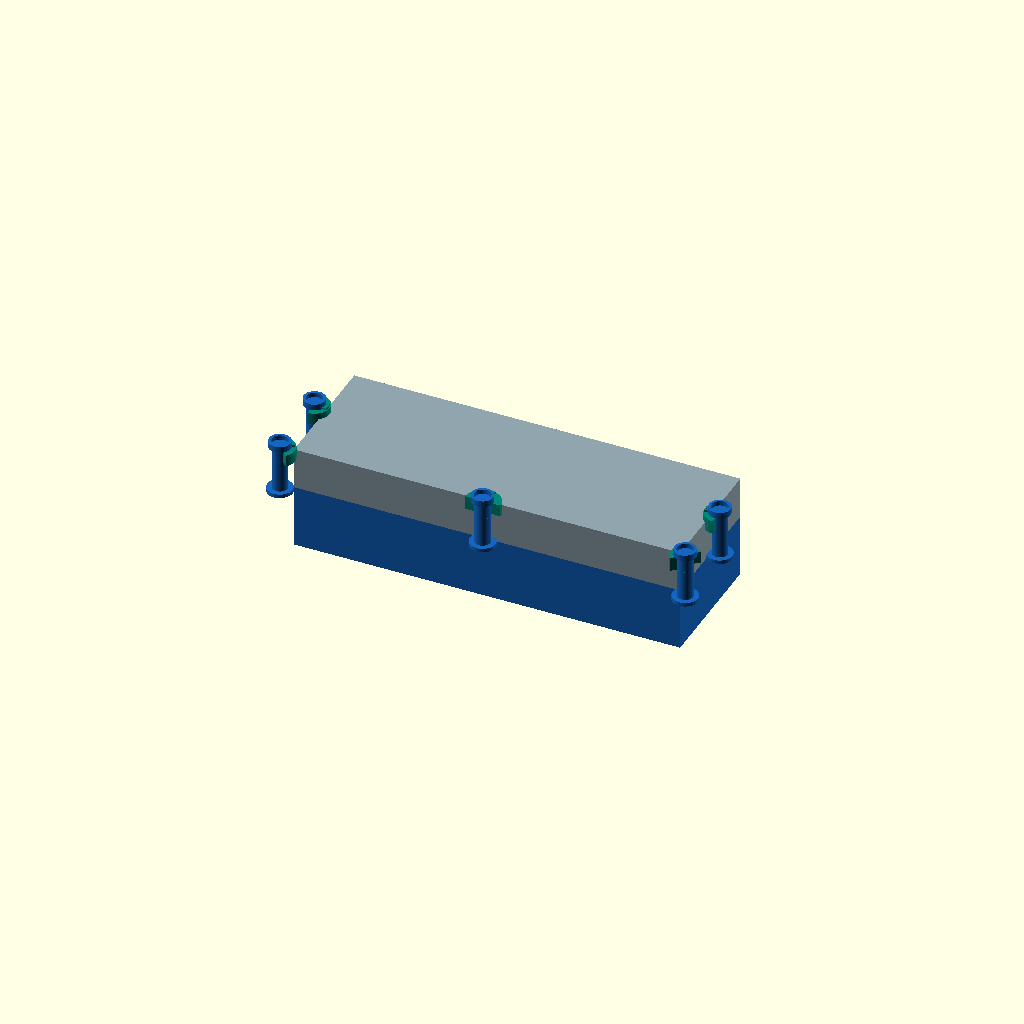
Cell 1: rendered with the file's own defaults.
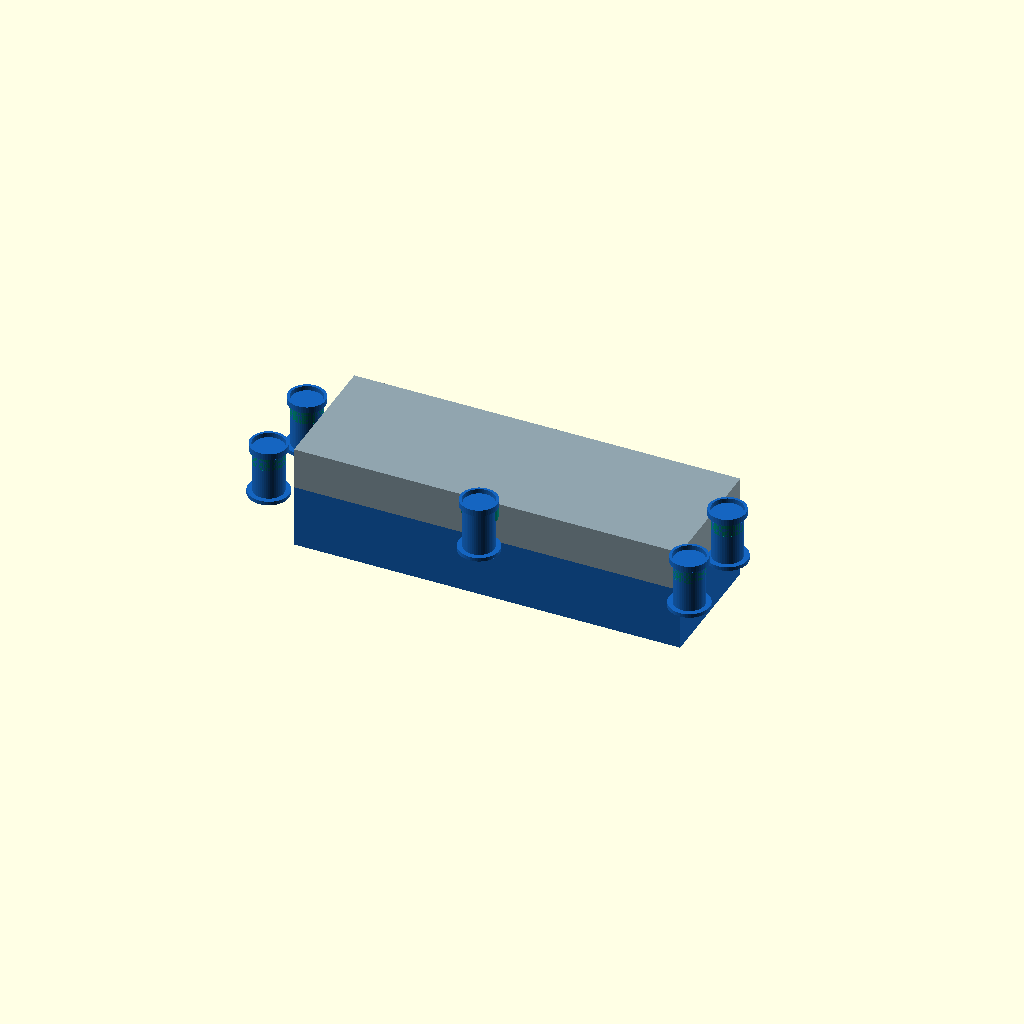
Cell 2: the same model with post_r = 12.
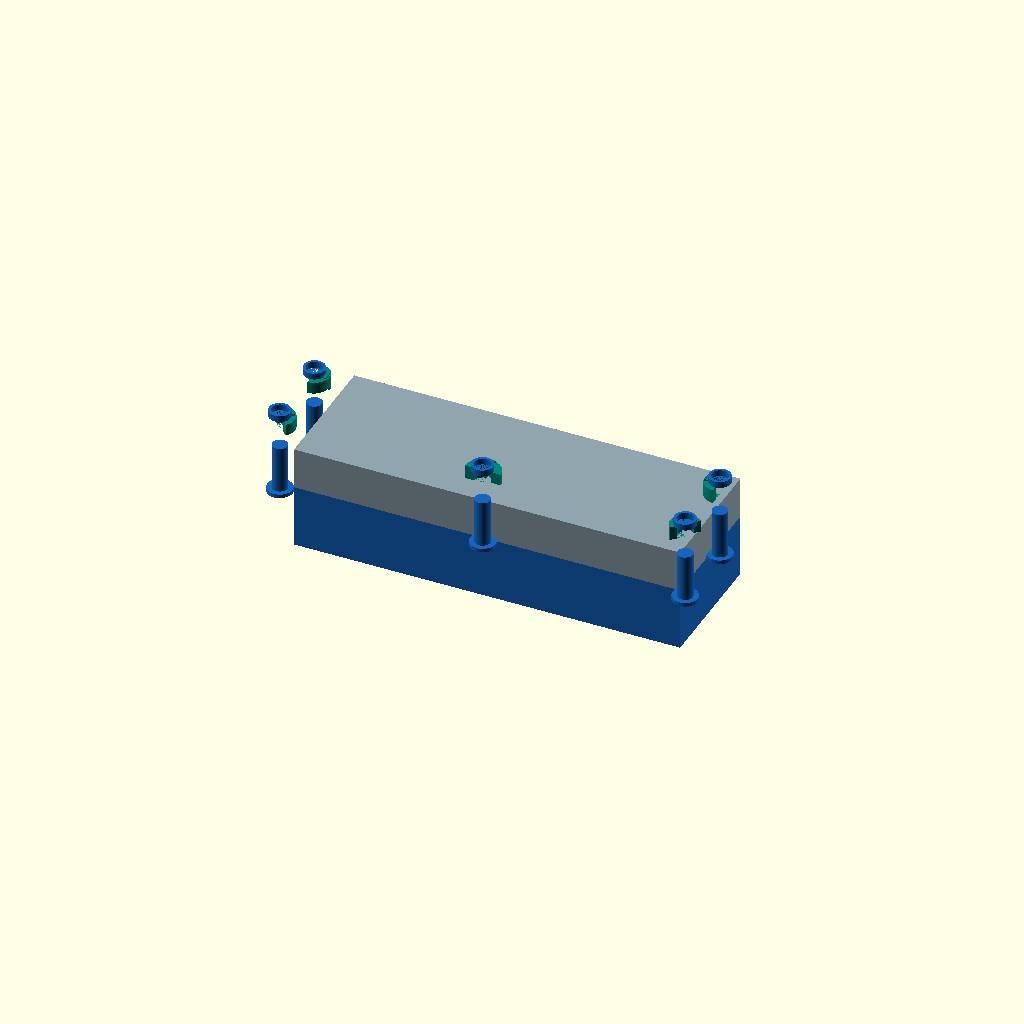
Cell 3: cam_bot = 54 (everything else at default).
All cells are drawn from one camera (rotation 55°, 0°, 25°, orthographic, colour scheme Cornfield), so only the parameter changes between them.
Source of the model, design/drawers/mixed/attach3/twist_corners/05_front_mid_cam.scad:
// 05_front_mid_cam.scad
// VARIANT 5: Front corners + front MIDPOINT cam — 3 points on front edge only
//
// Three posts on the FRONT edge (y≤0):
//   • Two corner posts at (0,-off) and (305,-off)
//   • One mid post at (152,-off)
// Two end posts at (x<0, y=51) and (x>305, y=51) for short-end clamping.
// Back completely flush — a full-width back guide wall on the new tray.
//
// The mid-front cam has a larger lobe (r=14) for easy centering pull-down.
//
// Tray dims:
//   New tray : 305 × 102 × 50, wall=3
//   Top tray : 305 × 102 × 33, base z=50, rim top z=83

lock = 1;

$fn = 48;

C_new = "#1565C0";
C_top = "#90A4AE";
C_cam = "#00897B";

NW = 305; ND = 102; NH = 50;
TW = 305; TD = 102; TH = 33;
wall = 3;

post_r    = 6;
post_h    = 40;
cam_bot   = 27;
cam_h     = 11;
cam_top   = cam_bot + cam_h;
lobe_r    = 12;
lobe_r_mid= 14;    // bigger lobe at center
cap_r     = post_r + 2.5;
cap_h     = 5;
gap       = 0.4;

post_off = post_r + gap + 1.2;

// [x, y, id, lobe_radius]
posts = [
    [-post_off,    -post_off,  1, lobe_r],      // front-left
    [ NW+post_off, -post_off,  2, lobe_r],      // front-right
    [ NW/2,        -post_off,  5, lobe_r_mid],  // front-mid
    [-post_off,     ND/2,      3, lobe_r],      // left-end
    [ NW+post_off,  ND/2,      4, lobe_r],      // right-end
];

// inward angle (toward tray center):
//   corner posts: diagonal in; end posts: horizontal in; mid-front: +Y in
function inward_ang(id) =
    id==1 ?  45 :
    id==2 ? 135 :
    id==3 ?   0 :
    id==4 ? 180 :
    90;   // mid-front: straight inward (toward +Y)

function open_ang(id) = inward_ang(id) + 90;

module new_tray() {
    color(C_new) {
        difference() {
            cube([NW, ND, NH]);
            translate([wall, wall, wall])
                cube([NW-2*wall, ND-2*wall, NH]);
        }
        // Full-width back guide wall — flush with y=ND, zero protrusion
        translate([0, ND-wall, NH]) cube([NW, wall, 5]);
    }
}

module top_tray() {
    color(C_top)
    translate([0,0,NH])
    difference() {
        cube([TW, TD, TH]);
        translate([wall, wall, 0])
            cube([TW-2*wall, TD-2*wall, TH-wall]);
    }
}

module cam_body(id, lr) {
    rot = lock==1 ? inward_ang(id) : open_ang(id);
    color(C_cam)
    rotate([0,0,rot]) {
        difference() {
            union() {
                // D-lobe
                intersection() {
                    cylinder(r=lr, h=cam_h);
                    translate([0,-lr,0]) cube([lr+1, 2*lr, cam_h]);
                }
                // grip ribs
                for (a=[-15,0,15])
                    rotate([0,0,a]) translate([post_r+1,-1.2,cam_h-2])
                        cube([lr-post_r-2, 2.4, 3.5]);
            }
            cylinder(r=post_r+gap, h=cam_h+1);
            // underside pull-down ramp
            translate([0,0,-0.1]) rotate([4,0,0])
                translate([-lr-1,-lr-1,-0.5]) cube([2*(lr+1),lr+1,3]);
        }
    }
}

module post_assembly(id, lr) {
    color(C_new) {
        cylinder(r=post_r, h=post_h);
        translate([0,0,cam_top+gap])
        difference() {
            cylinder(r=cap_r, h=cap_h);
            cylinder(r=post_r+gap, h=cap_h+1);
        }
        cylinder(r=post_r+4, h=3);
        for (sa=[inward_ang(id), open_ang(id)])
            rotate([0,0,sa])
            translate([post_r-0.5,-1.2,0]) cube([2.5,2.4,3]);
    }
    translate([0,0,cam_bot]) cam_body(id, lr);
}

new_tray();
top_tray();

for (p = posts)
    translate([p[0], p[1], NH])
        post_assembly(p[2], p[3]);
Customizer parameters (derived from the source; name, type, default, range or options):
lock: number, default 1
C_new: string, default "#1565C0"
C_top: string, default "#90A4AE"
C_cam: string, default "#00897B"
wall: number, default 3
post_r: number, default 6
post_h: number, default 40
cam_bot: number, default 27
cam_h: number, default 11
lobe_r: number, default 12
lobe_r_mid: number, default 14
cap_h: number, default 5
gap: number, default 0.4
